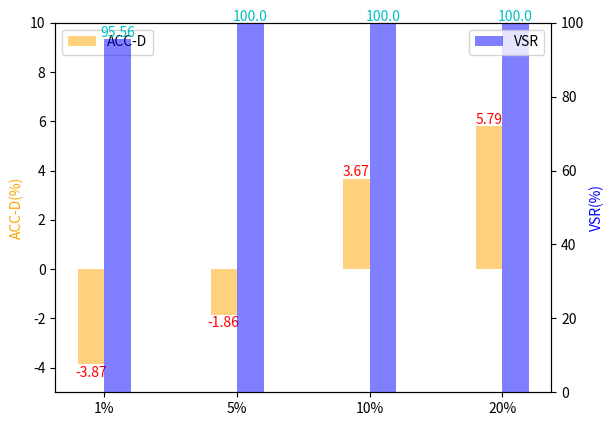

Source code (Python):
# import matplotlib.pyplot as plt
# import numpy as np
#
# # 示例数据
# x = ['1%','5%','10%','20%']
# y1 = [-3.87,-1.86,3.67,5.79]  # 第一组数据
# y2 = [95.56,100,100,100]  # 第二组数据
#
# # 创建一个图形和一个坐标轴
# fig, ax1 = plt.subplots()
#
# # 绘制第一条曲线
# color = 'tab:blue'
# ax1.set_xlabel('水印内嵌比例')  # 设置 X 轴标签
# ax1.set_ylabel('ACC下降值%', color=color)  # 设置 Y 轴标签
# ax1.plot(x, y1, color=color, label='ACC下降值%')  # 绘制曲线
# ax1.tick_params(axis='y', labelcolor=color)  # 设置 Y 轴刻度颜色
#
# # 创建第二个 Y 轴
# ax2 = ax1.twinx()  # 创建共享 X 轴的第二个 Y 轴
#
# # 绘制第二条曲线
# color = 'tab:red'
# ax2.set_ylabel('验证成功率%', color=color)  # 设置第二个 Y 轴标签
# ax2.plot(x, y2, color=color, label='验证成功率%')  # 绘制第二条曲线
# ax2.tick_params(axis='y', labelcolor=color)  # 设置 Y 轴刻度颜色
#
# # 添加图像标题
# plt.title('水印数据比例实验')
#
# # 显示图例
# fig.tight_layout()  # 自动调整布局以适应标签
# plt.savefig('bili.png')
# # plt.show()  # 显示图像





import matplotlib.pyplot as plt
import numpy as np

# 数据
categories = ['1%','5%','10%','20%']
values1 = [-3.87,-1.86,3.67,5.79]  # 第一组数据，例如销量
values2 = [95.56,100,100,100]   # 第二组数据，例如利润

# 设置柱状图的宽度和位置
bar_width = 0.2
index = np.arange(len(categories))

# 创建一个画布并生成双坐标轴
fig, ax1 = plt.subplots()

# 绘制第一个柱状图 (左侧y轴)
bars1 = ax1.bar(index, values1, bar_width, label='ACC-D', color='orange', alpha=0.5)

# 设置左侧y轴标签
ax1.set_ylabel('ACC-D(%)', color='orange')
ax1.set_ylim(-5, 10)  # 设置y轴的范围
i = 0
# 在柱子上显示数值
for bar in bars1:
    i+=1
    if i>2:

        yval = bar.get_height()
        ax1.text(bar.get_x() + bar.get_width() / 2, yval+0.1 , round(yval, 2), ha='center', color='r')
    else:
        yval = bar.get_height()
        ax1.text(bar.get_x() + bar.get_width() / 2, yval-0.5 , round(yval, 2), ha='center', color='r')
# 创建第二个y轴，绘制第二个柱状图
ax2 = ax1.twinx()
bars2 = ax2.bar(index + bar_width, values2, bar_width, label='VSR', color='blue', alpha=0.5)

# 设置右侧y轴标签
ax2.set_ylabel('VSR(%)', color='blue')
ax2.set_ylim(0, 100)

# 在第二组柱子上显示数值
for bar in bars2:
    yval = bar.get_height()
    ax2.text(bar.get_x() + bar.get_width() / 2, yval + 0.5, round(yval, 2), ha='center', color='c')

# 设置x轴标签
plt.xticks(index + bar_width / 2, categories)

# 添加标题
# plt.title('Sales and Profit Comparison')

# 显示图例
ax1.legend(loc='upper left')
ax2.legend(loc='upper right')

# 保存图像
plt.savefig('bar_chart_with_dual_axes.png', dpi=300, bbox_inches='tight')

# 显示图像
# plt.savefig('bili.png')
